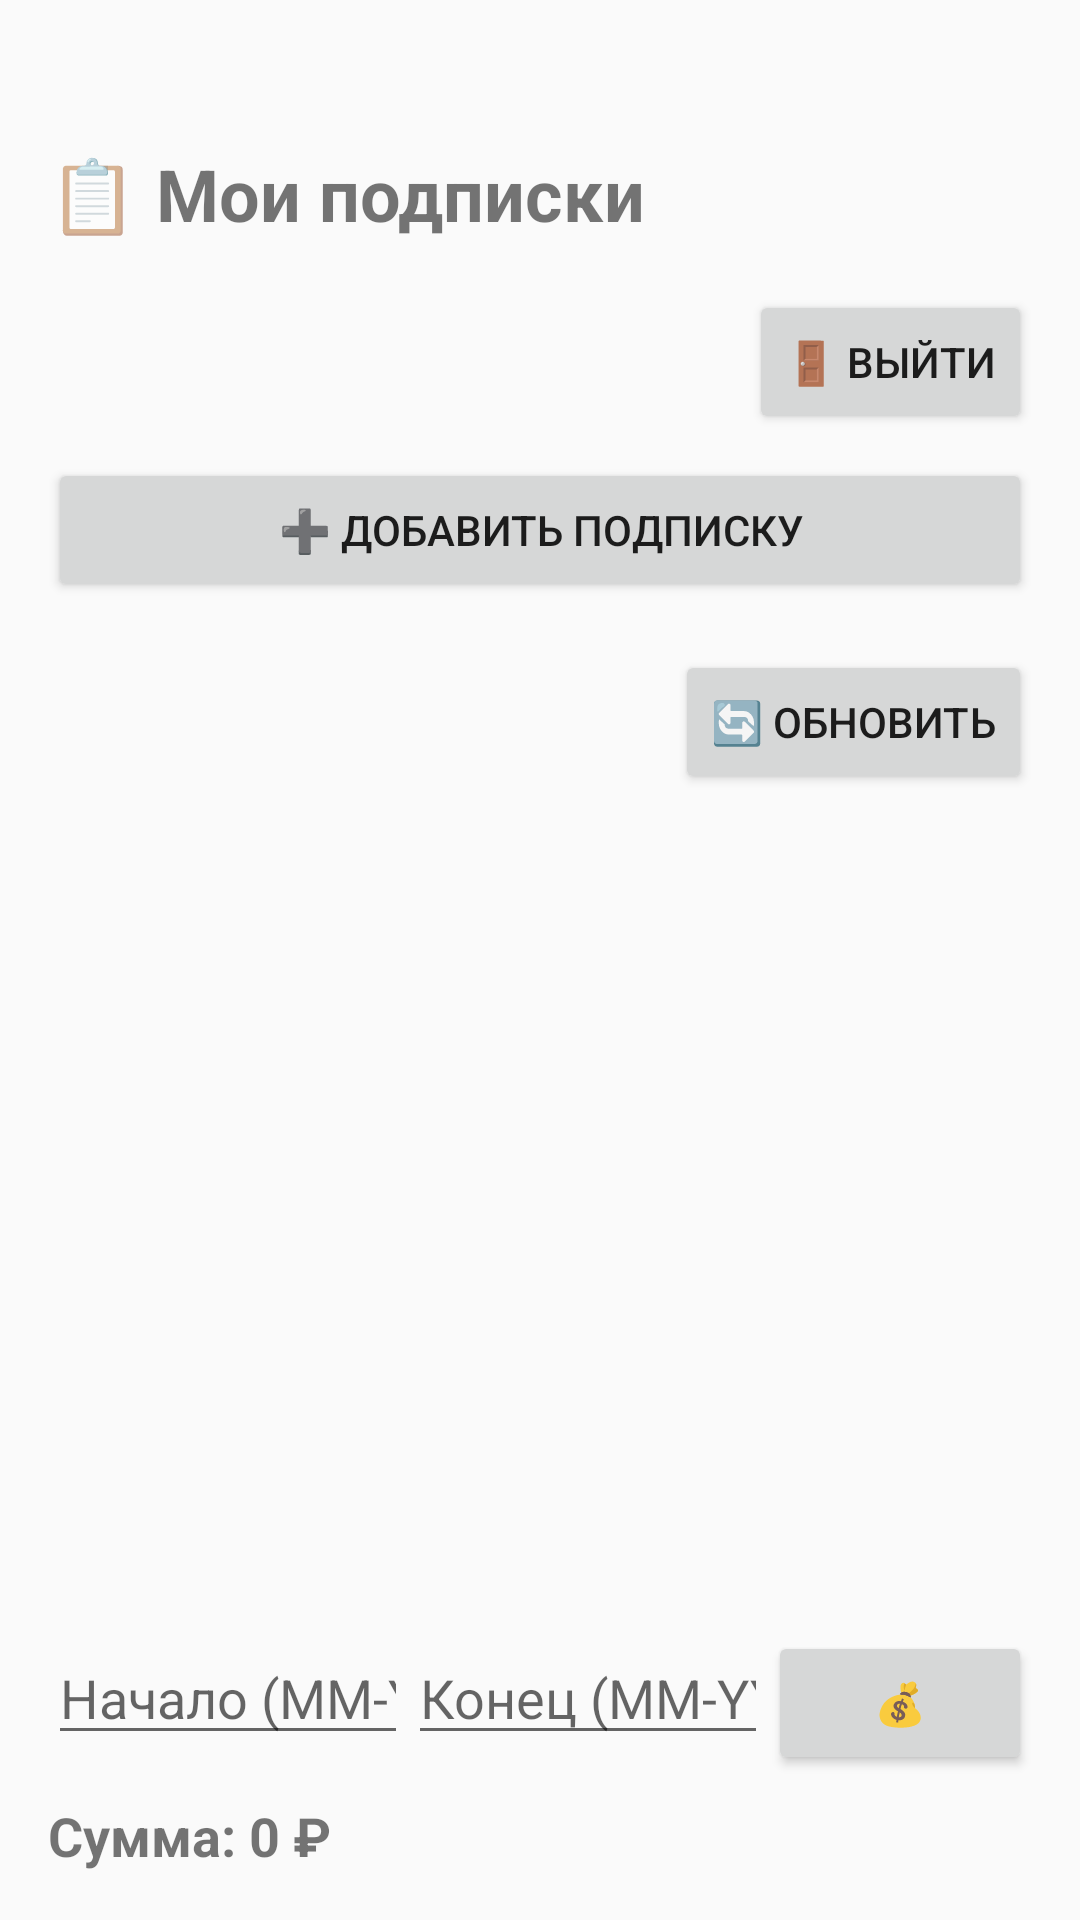

Android layout source for this screen:
<!-- AndroidManifest.xml: application theme Theme.Sub -->
<!-- res/layout/activity_main.xml -->
<?xml version="1.0" encoding="utf-8"?>
<LinearLayout xmlns:android="http://schemas.android.com/apk/res/android"
    android:layout_width="match_parent"
    android:layout_height="match_parent"
    android:orientation="vertical"
    android:padding="16dp">

    <TextView
        android:id="@+id/tvUserName"
        android:layout_width="wrap_content"
        android:layout_height="wrap_content"
        android:textSize="18sp"
        android:textStyle="bold"
        android:layout_marginBottom="8dp"
        android:layout_gravity="center_horizontal"/>

    <TextView
        android:layout_width="wrap_content"
        android:layout_height="wrap_content"
        android:text="📋 Мои подписки"
        android:textSize="24sp"
        android:textStyle="bold"
        android:layout_marginBottom="16dp"/>

    <Button
        android:id="@+id/btnLogout"
        android:layout_width="wrap_content"
        android:layout_height="wrap_content"
        android:text="🚪 Выйти"
        android:layout_gravity="end"
        android:layout_marginBottom="8dp"/>

    <Button
        android:id="@+id/btnAdd"
        android:layout_width="match_parent"
        android:layout_height="wrap_content"
        android:text="➕ Добавить подписку"
        android:layout_marginBottom="16dp"/>
    <Button
    android:id="@+id/btnRefresh"
    android:layout_width="wrap_content"
    android:layout_height="wrap_content"
    android:text="🔄 Обновить"
    android:layout_gravity="end"
    android:layout_marginBottom="8dp"/>
    
    <androidx.recyclerview.widget.RecyclerView
        android:id="@+id/recyclerView"
        android:layout_width="match_parent"
        android:layout_height="0dp"
        android:layout_weight="1"/>

    <LinearLayout
        android:layout_width="match_parent"
        android:layout_height="wrap_content"
        android:orientation="horizontal"
        android:layout_marginTop="16dp">

        <EditText
            android:id="@+id/etStartDate"
            android:layout_width="0dp"
            android:layout_height="wrap_content"
            android:layout_weight="1"
            android:hint="Начало (MM-YYYY)"
            android:inputType="text"/>

        <EditText
            android:id="@+id/etEndDate"
            android:layout_width="0dp"
            android:layout_height="wrap_content"
            android:layout_weight="1"
            android:hint="Конец (MM-YYYY)"
            android:inputType="text"/>

        <Button
            android:id="@+id/btnTotal"
            android:layout_width="wrap_content"
            android:layout_height="wrap_content"
            android:text="💰"/>
    </LinearLayout>

    <TextView
        android:id="@+id/tvTotal"
        android:layout_width="match_parent"
        android:layout_height="wrap_content"
        android:text="Сумма: 0 ₽"
        android:textSize="18sp"
        android:textStyle="bold"
        android:paddingTop="8dp"/>

</LinearLayout>
<!-- resources referenced by this layout -->
<resources>
  <style name="Theme.Sub" parent="Theme.AppCompat.Light.NoActionBar" />
</resources>
